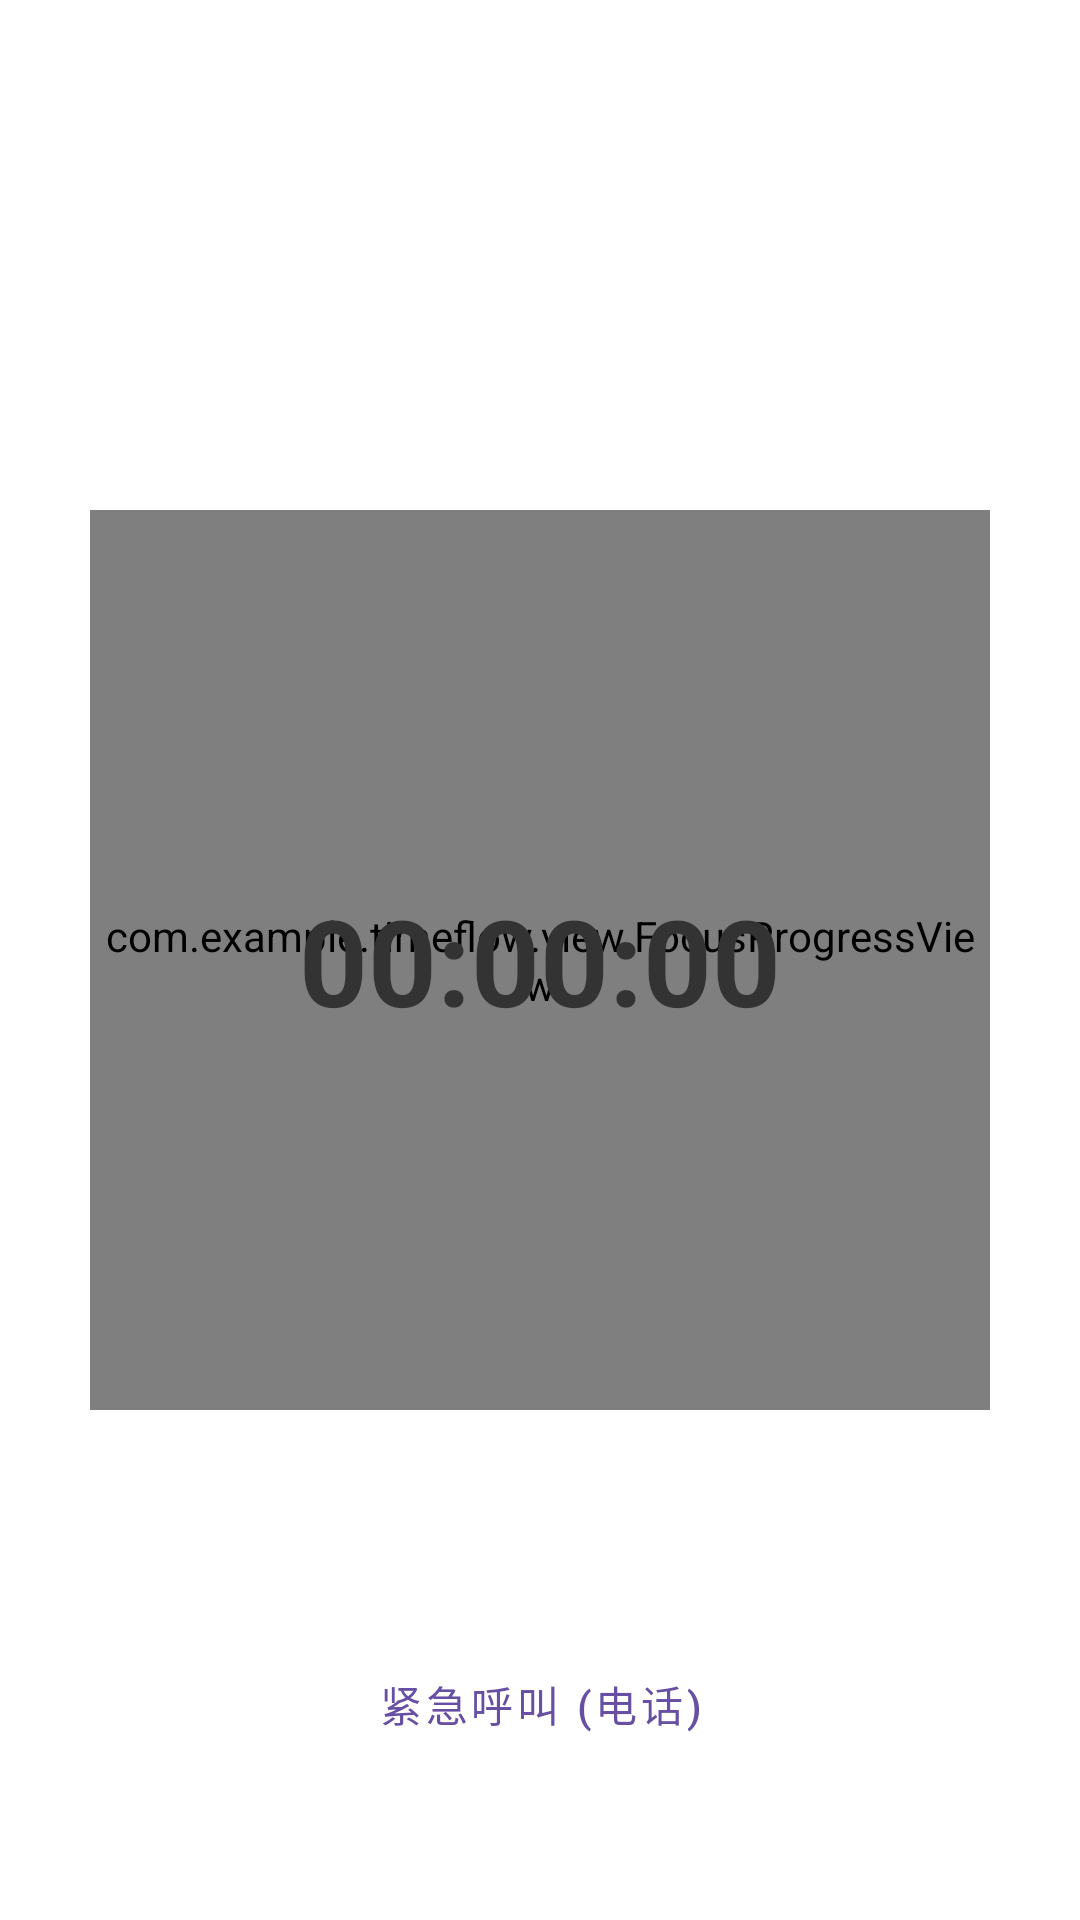

Android layout source for this screen:
<!-- AndroidManifest.xml: application theme Theme.Timeflow -->
<!-- res/layout/layout_focus_lock.xml -->
<?xml version="1.0" encoding="utf-8"?>
<RelativeLayout xmlns:android="http://schemas.android.com/apk/res/android"
    android:layout_width="match_parent"
    android:layout_height="match_parent"
    android:background="#FFFFFF">

    <FrameLayout
        android:layout_width="300dp"
        android:layout_height="300dp"
        android:layout_centerInParent="true">

        <com.example.timeflow.view.FocusProgressView
            android:id="@+id/focusProgressView"
            android:layout_width="match_parent"
            android:layout_height="match_parent" />

        <TextView
            android:id="@+id/tvCountdown"
            android:layout_width="wrap_content"
            android:layout_height="wrap_content"
            android:layout_gravity="center"
            android:text="00:00:00"
            android:textSize="40sp"
            android:textStyle="bold"
            android:textColor="#333333" />
    </FrameLayout>

    <Button
        android:id="@+id/btnEmergencyCall"
        android:layout_width="wrap_content"
        android:layout_height="wrap_content"
        android:layout_alignParentBottom="true"
        android:layout_centerHorizontal="true"
        android:layout_marginBottom="48dp"
        android:text="紧急呼叫 (电话)"
        style="@style/Widget.MaterialComponents.Button.TextButton" />

</RelativeLayout>
<!-- resources referenced by this layout -->
<resources>
  <style name="Theme.Timeflow" parent="Base.Theme.Timeflow" />
  <style name="Base.Theme.Timeflow" parent="Theme.Material3.DayNight.NoActionBar">
          <item name="android:statusBarColor">@color/Primary</item>
          <item name="android:windowLightStatusBar">false</item>
      </style>
  <color name="Primary">#3F51B5</color>
</resources>
